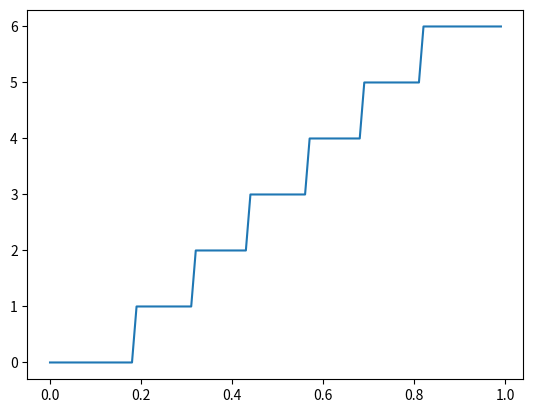

Here is the Python script that generated this plot:
import math
import numpy as np
import matplotlib.pyplot as plt

v_fs = 1.0


# 2.5 Bit Sub Flash ADC with 1-Bit Redundancy
class SubFlashADC2_5Bit:
    def __init__(self, v_fs=1.0):
        """
        Initializes the 2.5-bit ADC with 6 reference levels.
        Assumes a single-ended input range from 0 to v_fs.
        """
        self.v_fs = v_fs
        
        # Voltage Thresholds
        self.thresholds = [
            (3/16) * self.v_fs,  # 0.1875V
            (5/16) * self.v_fs,  # 0.3125V
            (7/16) * self.v_fs,  # 0.4375V
            (9/16) * self.v_fs,  # 0.5625V
            (11/16) * self.v_fs, # 0.6875V
            (13/16) * self.v_fs  # 0.8125V
        ]

    def quantize(self, v_in):
        """
        Compares the input voltage against the thresholds.
        Returns the thermometer code and the encoded digital integer (0 to 6).
        """
        # Generate list holding each comparator output of the thermometer code
        thermometer_code = [1 if v_in >= th else 0 for th in self.thresholds]
        
        # Summation to get digital output of thermometer code
        digital_out = sum(thermometer_code)
        
        return thermometer_code, digital_out

# ==========================================
# Example Usage and Testing
# ==========================================
if __name__ == "__main__":
    # Initialize the ADC with a 1V full-scale range
    adc = SubFlashADC2_5Bit(v_fs)
    
    # Ramp from 0 to VFS=1.0 V of test voltages
    test_voltages = np.arange(0, 1, 0.01)
    dig_code_vals = []

    for v in test_voltages:
        therm_code, digital_code = adc.quantize(v)
        dig_code_vals.append(digital_code)
        
    plt.plot(test_voltages, dig_code_vals)
    plt.show()
        
